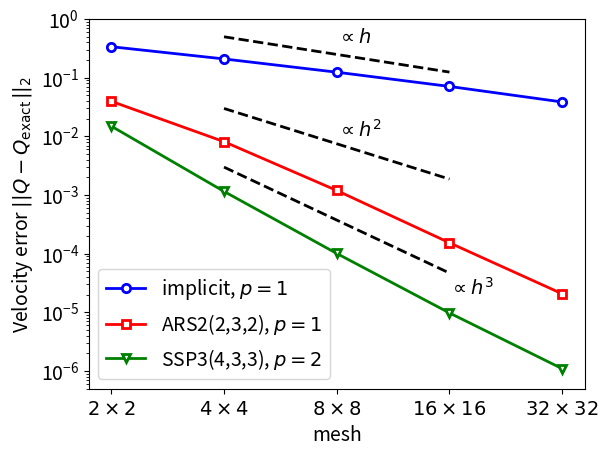

Here is the Python script that generated this plot:
import numpy as np
import matplotlib.pyplot as plt

plt.rcParams.update({"font.size": 14})

from matplotlib import pyplot as plt

# velocity errors on grids of size 2x2, 4x4, 8x8, 16x16, 32x32
# polynomial degrees are:
#  * p=1 for implicit and ARS2(2,3,2)
#  * p=2 for implicit and SSP3(4,3,3)

v_error = {
    "implicit": [
        0.33861601952691356,
        0.20952447183370812,
        0.12450270079447295,
        0.0711728199304723,
        0.038670387558933095,
    ],
    "ars232": [
        0.03972723338605709,
        0.00813957483678574,
        0.00119820072423085,
        0.00015379731856933536,
        2.07664410221023e-05,
    ],
    "ssp433": [
        0.01497743258664723,
        0.0011548499368503058,
        0.00010117767353696738,
        9.794825258167717e-06,
        1.0981937627693843e-06,
    ],
}

color = {"implicit": "blue", "ars232": "red", "ssp433": "green"}
marker = {"implicit": "o", "ars232": "s", "ssp433": "v"}
label = {
    "implicit": "implicit, $p=1$",
    "ars232": "ARS2(2,3,2), $p=1$",
    "ssp433": "SSP3(4,3,3), $p=2$",
}

ndata = max([len(data) for data in v_error.values()])

plt.clf()
ax = plt.gca()
ax.set_xticks(range(ndata))
ax.set_ylim(5e-7, 1)
ax.set_xticklabels([f"${2**(j+1):d}\\times{2**(j+1):d}$" for j in range(ndata)])
ax.set_xlabel("mesh")
ax.set_ylabel("Velocity error $||Q-Q_{\\operatorname{exact}}||_2$")
ax.set_yscale("log")
for timestepper, data in v_error.items():
    plt.plot(
        data,
        linewidth=2,
        color=color[timestepper],
        label=label[timestepper],
        markersize=6,
        marker=marker[timestepper],
        markeredgewidth=2,
        markerfacecolor="white",
    )

plt.plot([1, 3], [0.5, 0.5 / 2**2], linewidth=2, color="black", linestyle="--")
plt.annotate("$\\propto h$", (2, 0.4))
plt.plot([1, 3], [3.0e-2, 3.0e-2 / 4**2], linewidth=2, color="black", linestyle="--")
plt.annotate("$\\propto h^2$", (2, 1.0e-2))
plt.plot([1, 3], [3.0e-3, 3.0e-3 / 8**2], linewidth=2, color="black", linestyle="--")
plt.annotate("$\\propto h^3$", (3, 2.0e-5))

plt.legend(loc="lower left")
plt.savefig("convergence.pdf", bbox_inches="tight")
